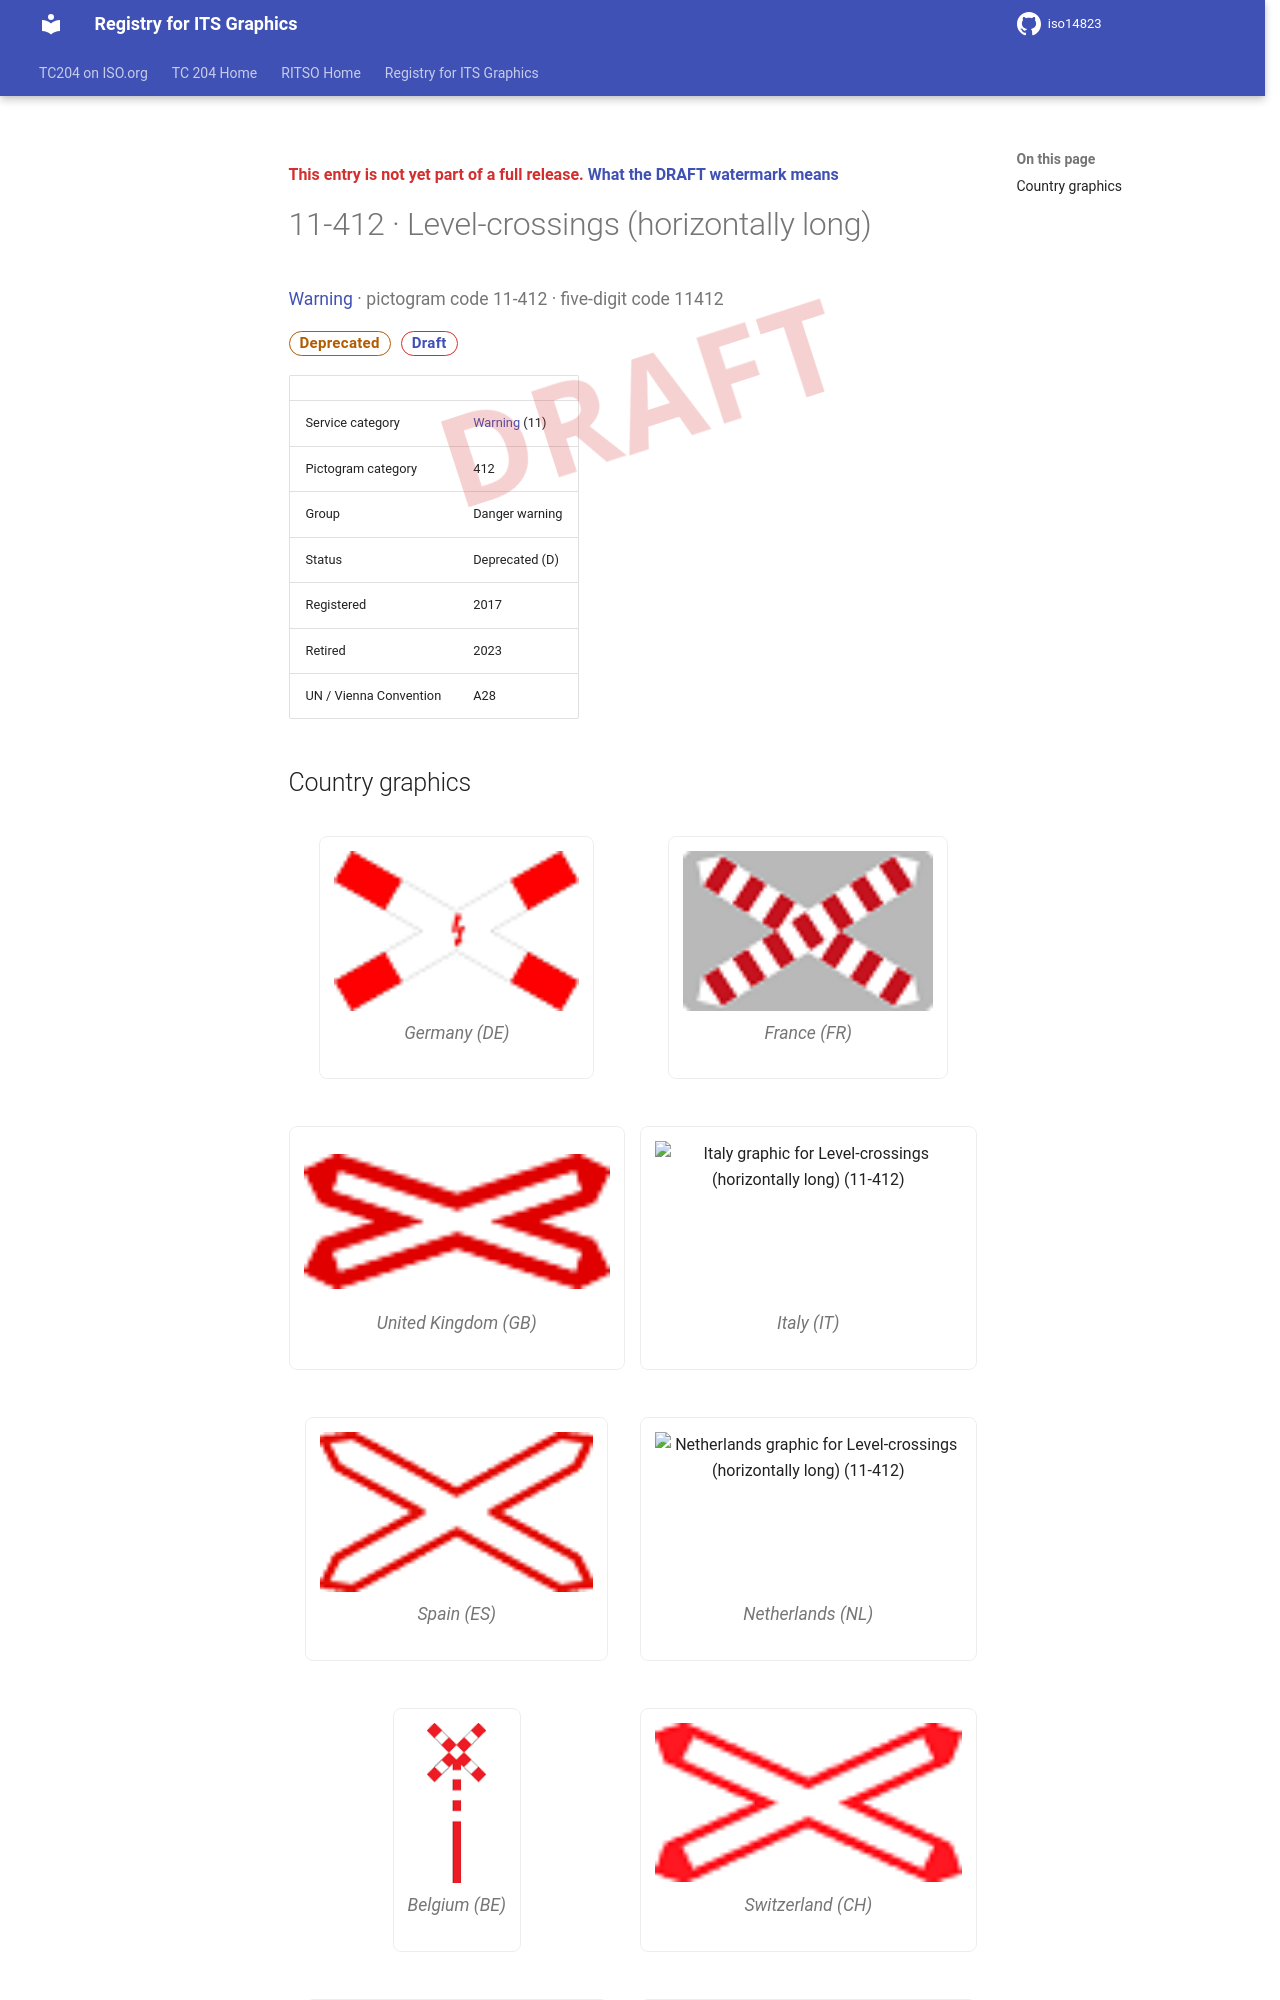

repository: k-vaughn/iso14823 · page: v0.1.0-alpha.1/signs/11-412/index.html · generator: mkdocs

<div class="draft4-watermark" aria-hidden="true"></div>

<p class="draft-note">This entry is not yet part of a full release. <a href="../#draft-watermark">What the DRAFT watermark means</a></p>

# 11-412 · Level-crossings (horizontally long)

<p class="sign-kicker"><a href="../categories/11/">Warning</a> · pictogram code 11-412 · five-digit code 11412</p>
<p class="sign-chips"><span class="chip chip-deprecated">Deprecated</span> <a class="chip chip-draft" href="../#draft-watermark">Draft</a></p>
| | |
| --- | --- |
| Service category | <a href="../categories/11/">Warning</a> (11) |
| Pictogram category | 412 |
| Group | Danger warning |
| Status | Deprecated (D) |
| Registered | 2017 |
| Retired | 2023 |
| UN / Vienna Convention | A28 |
